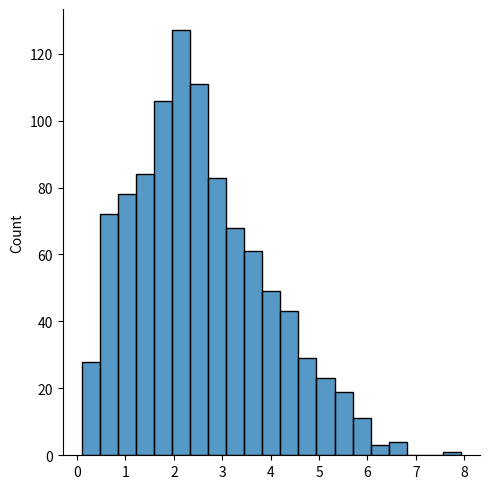

This figure's Python source:
# Rayleigh dist : It is used in signal processing
# param - scale(standard deviation: default : 1.0), size

# sample for RL with scale 2.0 with size 2*3

from numpy import random
x = random.rayleigh(scale=2, size=(2,3))
print(x)

# visualization

from numpy import random
import seaborn as sns
import matplotlib.pyplot as plt

sns.displot(random.rayleigh(scale=2, size=1000))
plt.show()